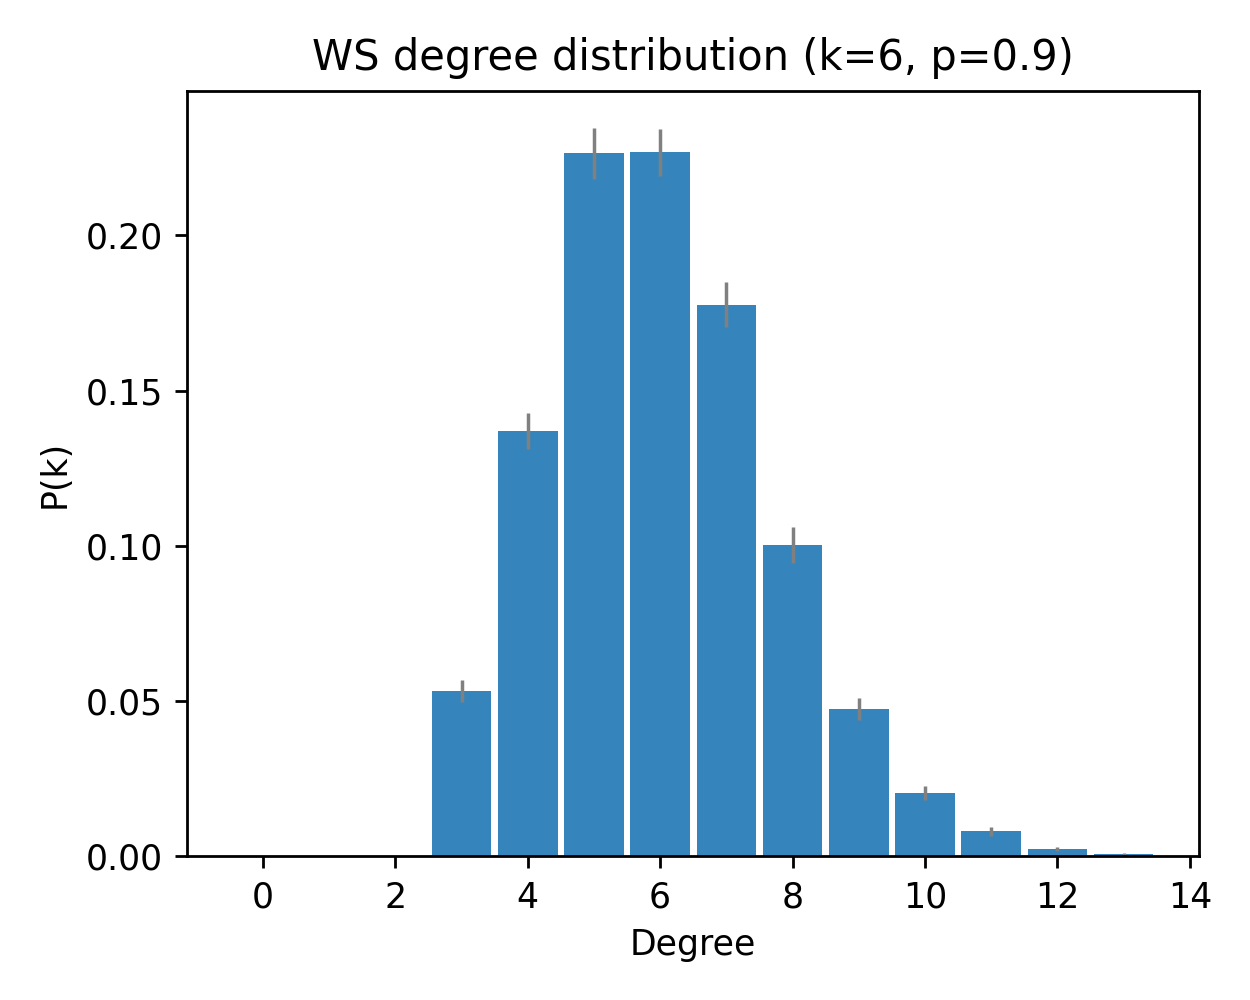

Source data for this figure (header and first rows):
deg, pk_mean, pk_sem
0, 0.0, 0.0
1, 0.0, 0.0
2, 0.0, 0.0
3, 0.05333, 0.003599
4, 0.137, 0.005914
5, 0.2263, 0.008284
6, 0.2267, 0.007646
7, 0.1777, 0.007155
8, 0.1003, 0.005723
9, 0.04733, 0.003521
10, 0.02033, 0.002222
11, 0.008, 0.001304
12, 0.002333, 0.0007854
13, 0.0006667, 0.0004632
